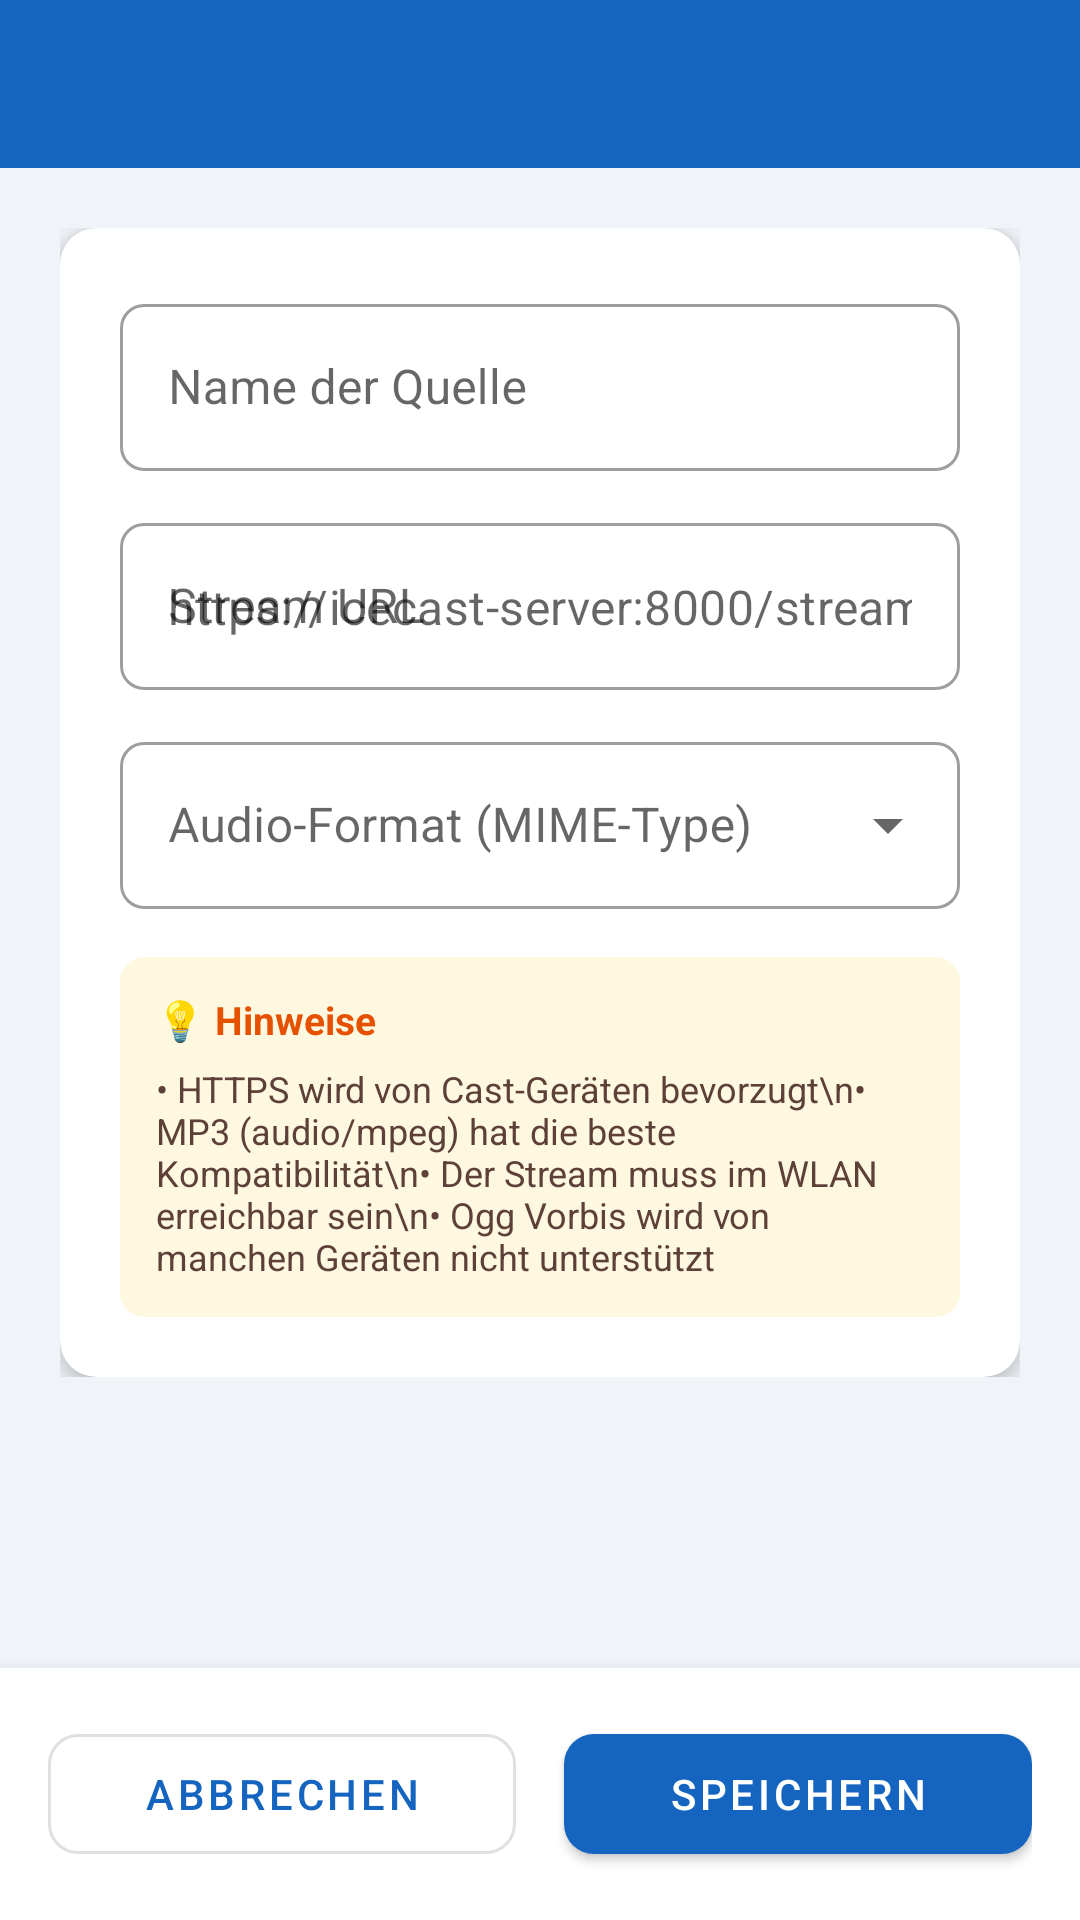

Reconstruct the res/layout file that produces this screen, plus the resources it refers to.
<!-- AndroidManifest.xml: application theme Theme.IcecastController -->
<!-- res/layout/activity_add_source.xml -->
<?xml version="1.0" encoding="utf-8"?>
<LinearLayout
    xmlns:android="http://schemas.android.com/apk/res/android"
    xmlns:app="http://schemas.android.com/apk/res-auto"
    android:layout_width="match_parent"
    android:layout_height="match_parent"
    android:orientation="vertical"
    android:background="@color/background">

    <com.google.android.material.appbar.AppBarLayout
        android:layout_width="match_parent"
        android:layout_height="wrap_content">

        <androidx.appcompat.widget.Toolbar
            android:id="@+id/toolbar"
            android:layout_width="match_parent"
            android:layout_height="?attr/actionBarSize"
            android:background="@color/primary"
            app:titleTextColor="@android:color/white" />

    </com.google.android.material.appbar.AppBarLayout>

    <ScrollView
        android:layout_width="match_parent"
        android:layout_height="0dp"
        android:layout_weight="1">

        <LinearLayout
            android:layout_width="match_parent"
            android:layout_height="wrap_content"
            android:orientation="vertical"
            android:padding="20dp">

            <com.google.android.material.card.MaterialCardView
                android:layout_width="match_parent"
                android:layout_height="wrap_content"
                app:cardCornerRadius="12dp"
                app:cardElevation="4dp"
                app:cardBackgroundColor="@color/surface">

                <LinearLayout
                    android:layout_width="match_parent"
                    android:layout_height="wrap_content"
                    android:orientation="vertical"
                    android:padding="20dp">

                    <com.google.android.material.textfield.TextInputLayout
                        android:layout_width="match_parent"
                        android:layout_height="wrap_content"
                        android:hint="Name der Quelle"
                        style="@style/Widget.MaterialComponents.TextInputLayout.OutlinedBox"
                        app:boxCornerRadiusTopStart="8dp"
                        app:boxCornerRadiusTopEnd="8dp"
                        app:boxCornerRadiusBottomStart="8dp"
                        app:boxCornerRadiusBottomEnd="8dp">

                        <com.google.android.material.textfield.TextInputEditText
                            android:id="@+id/et_name"
                            android:layout_width="match_parent"
                            android:layout_height="wrap_content"
                            android:inputType="textCapWords"
                            android:imeOptions="actionNext" />

                    </com.google.android.material.textfield.TextInputLayout>

                    <com.google.android.material.textfield.TextInputLayout
                        android:layout_width="match_parent"
                        android:layout_height="wrap_content"
                        android:hint="Stream URL"
                        android:layout_marginTop="12dp"
                        style="@style/Widget.MaterialComponents.TextInputLayout.OutlinedBox"
                        app:boxCornerRadiusTopStart="8dp"
                        app:boxCornerRadiusTopEnd="8dp"
                        app:boxCornerRadiusBottomStart="8dp"
                        app:boxCornerRadiusBottomEnd="8dp">

                        <com.google.android.material.textfield.TextInputEditText
                            android:id="@+id/et_url"
                            android:layout_width="match_parent"
                            android:layout_height="wrap_content"
                            android:inputType="textUri"
                            android:hint="https://icecast-server:8000/stream"
                            android:imeOptions="actionDone" />

                    </com.google.android.material.textfield.TextInputLayout>

                    <com.google.android.material.textfield.TextInputLayout
                        android:id="@+id/layout_mime"
                        android:layout_width="match_parent"
                        android:layout_height="wrap_content"
                        android:hint="Audio-Format (MIME-Type)"
                        android:layout_marginTop="12dp"
                        style="@style/Widget.MaterialComponents.TextInputLayout.OutlinedBox.ExposedDropdownMenu"
                        app:boxCornerRadiusTopStart="8dp"
                        app:boxCornerRadiusTopEnd="8dp"
                        app:boxCornerRadiusBottomStart="8dp"
                        app:boxCornerRadiusBottomEnd="8dp">

                        <AutoCompleteTextView
                            android:id="@+id/spinner_mime_type"
                            android:layout_width="match_parent"
                            android:layout_height="wrap_content"
                            android:inputType="none" />

                    </com.google.android.material.textfield.TextInputLayout>

                    
                    <com.google.android.material.card.MaterialCardView
                        android:layout_width="match_parent"
                        android:layout_height="wrap_content"
                        android:layout_marginTop="16dp"
                        app:cardCornerRadius="8dp"
                        app:cardBackgroundColor="#FFF8E1"
                        app:cardElevation="0dp">

                        <LinearLayout
                            android:layout_width="match_parent"
                            android:layout_height="wrap_content"
                            android:orientation="vertical"
                            android:padding="12dp">

                            <TextView
                                android:layout_width="wrap_content"
                                android:layout_height="wrap_content"
                                android:text="💡 Hinweise"
                                android:textStyle="bold"
                                android:textSize="13sp"
                                android:textColor="#E65100" />

                            <TextView
                                android:layout_width="wrap_content"
                                android:layout_height="wrap_content"
                                android:layout_marginTop="6dp"
                                android:textSize="12sp"
                                android:textColor="#5D4037"
                                android:text="• HTTPS wird von Cast-Geräten bevorzugt\n• MP3 (audio/mpeg) hat die beste Kompatibilität\n• Der Stream muss im WLAN erreichbar sein\n• Ogg Vorbis wird von manchen Geräten nicht unterstützt" />

                        </LinearLayout>
                    </com.google.android.material.card.MaterialCardView>

                </LinearLayout>
            </com.google.android.material.card.MaterialCardView>
        </LinearLayout>
    </ScrollView>

    
    <LinearLayout
        android:layout_width="match_parent"
        android:layout_height="wrap_content"
        android:orientation="horizontal"
        android:padding="16dp"
        android:background="@color/surface"
        android:elevation="8dp">

        <com.google.android.material.button.MaterialButton
            android:id="@+id/btn_cancel"
            style="@style/Widget.MaterialComponents.Button.OutlinedButton"
            android:layout_width="0dp"
            android:layout_height="52dp"
            android:layout_weight="1"
            android:layout_marginEnd="8dp"
            android:text="Abbrechen"
            app:cornerRadius="10dp" />

        <com.google.android.material.button.MaterialButton
            android:id="@+id/btn_save"
            android:layout_width="0dp"
            android:layout_height="52dp"
            android:layout_weight="1"
            android:layout_marginStart="8dp"
            android:text="Speichern"
            app:backgroundTint="@color/primary"
            app:cornerRadius="10dp" />

    </LinearLayout>

</LinearLayout>
<!-- resources referenced by this layout -->
<resources>
  <color name="background">#F0F4F8</color>
  <color name="primary">#1565C0</color>
  <color name="surface">#FFFFFF</color>
  <style name="Theme.IcecastController" parent="Theme.MaterialComponents.DayNight.NoActionBar">
          <item name="colorPrimary">@color/primary</item>
          <item name="colorPrimaryDark">@color/primary_dark</item>
          <item name="colorAccent">@color/secondary</item>
          <item name="colorError">@color/error</item>
          <item name="android:windowBackground">@color/background</item>
      </style>
  <color name="primary_dark">#003C8F</color>
  <color name="secondary">#0288D1</color>
  <color name="error">#C62828</color>
</resources>
